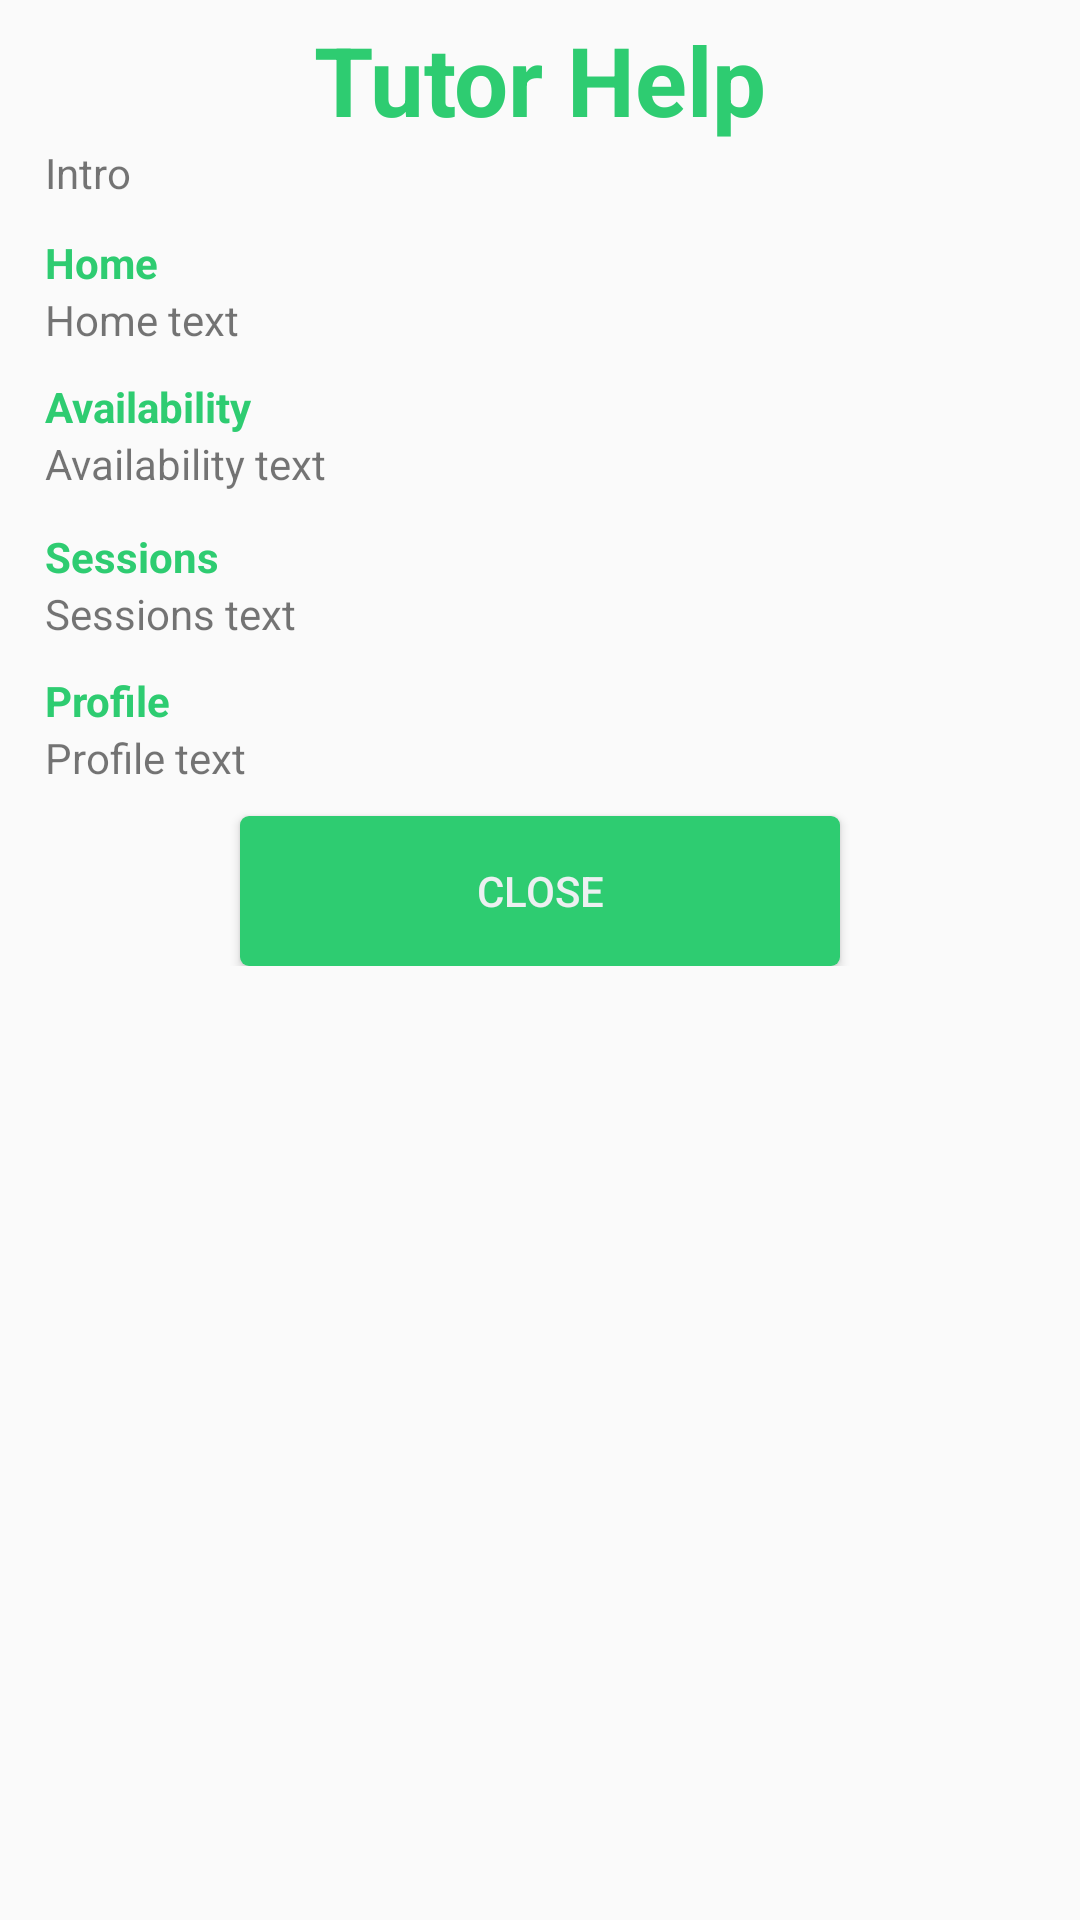

Reconstruct the res/layout file that produces this screen, plus the resources it refers to.
<!-- AndroidManifest.xml: application theme AppTheme -->
<!-- res/layout/tutor_help.xml -->
<?xml version="1.0" encoding="utf-8"?>
<ScrollView
    xmlns:android="http://schemas.android.com/apk/res/android"
    android:orientation="vertical"
    android:layout_width="match_parent"
    android:layout_height="match_parent">
    <RelativeLayout xmlns:android="http://schemas.android.com/apk/res/android"
        android:orientation="vertical"
        android:layout_width="match_parent"
        android:padding="5dp"
        android:layout_height="wrap_content">

        <TextView
            android:id="@+id/tutorHelpHeader"
            android:layout_width="wrap_content"
            android:layout_height="wrap_content"
            android:layout_alignParentEnd="true"
            android:layout_alignParentStart="true"
            android:layout_alignParentTop="true"
            android:text="Tutor Help"
            android:textAlignment="center"
            android:textColor="@color/colorPrimary"
            android:textSize="32dp"
            android:textStyle="bold" />

        <TextView
            android:id="@+id/tutorHelpIntro"
            android:layout_width="wrap_content"
            android:layout_height="wrap_content"
            android:paddingStart="10sp"
            android:paddingEnd="10sp"
            android:text="Intro"
            android:layout_below="@+id/tutorHelpHeader"
            android:layout_alignParentStart="true"
            android:layout_alignParentEnd="true" />

        <TextView
            android:id="@+id/homeTutorHelpLabel"
            android:layout_width="wrap_content"
            android:layout_height="wrap_content"
            android:layout_alignParentEnd="true"
            android:layout_alignParentStart="true"
            android:layout_below="@+id/tutorHelpIntro"
            android:layout_marginTop="11dp"
            android:paddingEnd="10sp"
            android:paddingStart="10sp"
            android:text="Home"
            android:textColor="@color/colorPrimary"
            android:textStyle="bold" />

        <TextView
            android:id="@+id/homeTutorHelpText"
            android:layout_width="wrap_content"
            android:layout_height="wrap_content"
            android:paddingStart="10sp"
            android:paddingEnd="10sp"
            android:text="Home text"
            android:layout_below="@+id/homeTutorHelpLabel"
            android:layout_alignParentStart="true"
            android:layout_alignParentEnd="true" />

        <TextView
            android:id="@+id/bookingTutorHelpLabel"
            android:layout_width="wrap_content"
            android:layout_height="wrap_content"
            android:layout_alignParentEnd="true"
            android:layout_alignParentStart="true"
            android:layout_below="@+id/homeTutorHelpText"
            android:layout_marginTop="10dp"
            android:paddingEnd="10sp"
            android:paddingStart="10sp"
            android:text="Availability"
            android:textColor="@color/colorPrimary"
            android:textStyle="bold" />

        <TextView
            android:id="@+id/bookingTutorHelpText"
            android:layout_width="wrap_content"
            android:layout_height="wrap_content"
            android:paddingStart="10sp"
            android:paddingEnd="10sp"
            android:layout_alignParentStart="true"
            android:layout_below="@+id/bookingTutorHelpLabel"
            android:text="Availability text"
            android:layout_alignParentEnd="true" />

        <TextView
            android:id="@+id/seesionsTutorHelpLabel"
            android:layout_width="wrap_content"
            android:layout_height="wrap_content"
            android:layout_alignParentEnd="true"
            android:layout_alignParentStart="true"
            android:layout_below="@+id/bookingTutorHelpText"
            android:layout_marginTop="12dp"
            android:paddingEnd="10sp"
            android:paddingStart="10sp"
            android:text="Sessions"
            android:textColor="@color/colorPrimary"
            android:textStyle="bold" />

        <TextView
            android:id="@+id/sessionsTutorHelpText"
            android:layout_width="wrap_content"
            android:layout_height="wrap_content"
            android:paddingStart="10sp"
            android:paddingEnd="10sp"
            android:layout_alignParentStart="true"
            android:layout_below="@+id/seesionsTutorHelpLabel"
            android:text="Sessions text"
            android:layout_alignParentEnd="true" />

        <TextView
            android:id="@+id/profileTutorHelpLabel"
            android:layout_width="wrap_content"
            android:layout_height="wrap_content"
            android:layout_alignParentEnd="true"
            android:layout_alignParentStart="true"
            android:layout_below="@+id/sessionsTutorHelpText"
            android:layout_marginTop="10dp"
            android:paddingEnd="10sp"
            android:paddingStart="10sp"
            android:text="Profile"
            android:textColor="@color/colorPrimary"
            android:textStyle="bold" />

        <TextView
            android:id="@+id/profileTutorHelpText"
            android:layout_width="wrap_content"
            android:layout_height="wrap_content"
            android:paddingStart="10sp"
            android:paddingEnd="10sp"
            android:layout_alignParentStart="true"
            android:layout_below="@+id/profileTutorHelpLabel"
            android:text="Profile text"
            android:layout_alignParentEnd="true" />

        <Button
            android:id="@+id/declineTutorButton"
            android:layout_width="200dp"
            android:layout_height="50dp"
            android:background="@drawable/button_main"
            android:paddingLeft="25dp"
            android:paddingRight="25dp"
            android:text="Close"
            android:textColor="@color/bottom_bar_color"
            android:layout_below="@+id/profileTutorHelpText"
            android:layout_centerHorizontal="true"
            android:layout_marginTop="10dp" />

    </RelativeLayout>
</ScrollView>
<!-- resources referenced by this layout -->
<resources>
  <color name="bottom_bar_color">#ecf0f1</color>
  <color name="colorPrimary">#2ecc71</color>
  <!-- drawable button_main (drawable) -->
  <?xml version="1.0" encoding="utf-8"?>
  <selector xmlns:android="http://schemas.android.com/apk/res/android">
      <item android:state_enabled="true">
          <shape
              android:shape="rectangle" android:padding="10dp">
              <solid android:color="@color/colorPrimary"/>
              <corners
                  android:bottomRightRadius="3dp"
                  android:bottomLeftRadius="3dp"
                  android:topLeftRadius="3dp"
                  android:topRightRadius="3dp"
                  />
          </shape>
      </item>
  
      <item android:state_enabled="false">
          <shape
              android:shape="rectangle" android:padding="10dp">
              <solid android:color="@color/buttonDisabled"/>
              <corners
                  android:bottomRightRadius="3dp"
                  android:bottomLeftRadius="3dp"
                  android:topLeftRadius="3dp"
                  android:topRightRadius="3dp"
                  />
          </shape>
      </item>
  
  </selector>
  <style name="AppTheme" parent="Theme.AppCompat.Light.DarkActionBar">
          
          <item name="colorPrimary">@color/colorPrimary</item>
          <item name="colorPrimaryDark">@color/colorPrimaryDark</item>
          <item name="colorAccent">@color/colorPrimary</item>
          <item name="windowActionBar">false</item>
          <item name="windowNoTitle">true</item>
          <item name="colorControlActivated">@color/colorPrimaryDark</item>
          <item name="colorControlNormal">@color/colorPrimary</item>
      </style>
  <color name="buttonDisabled">#532ecc71</color>
  <color name="colorPrimaryDark">#27ae60</color>
</resources>
